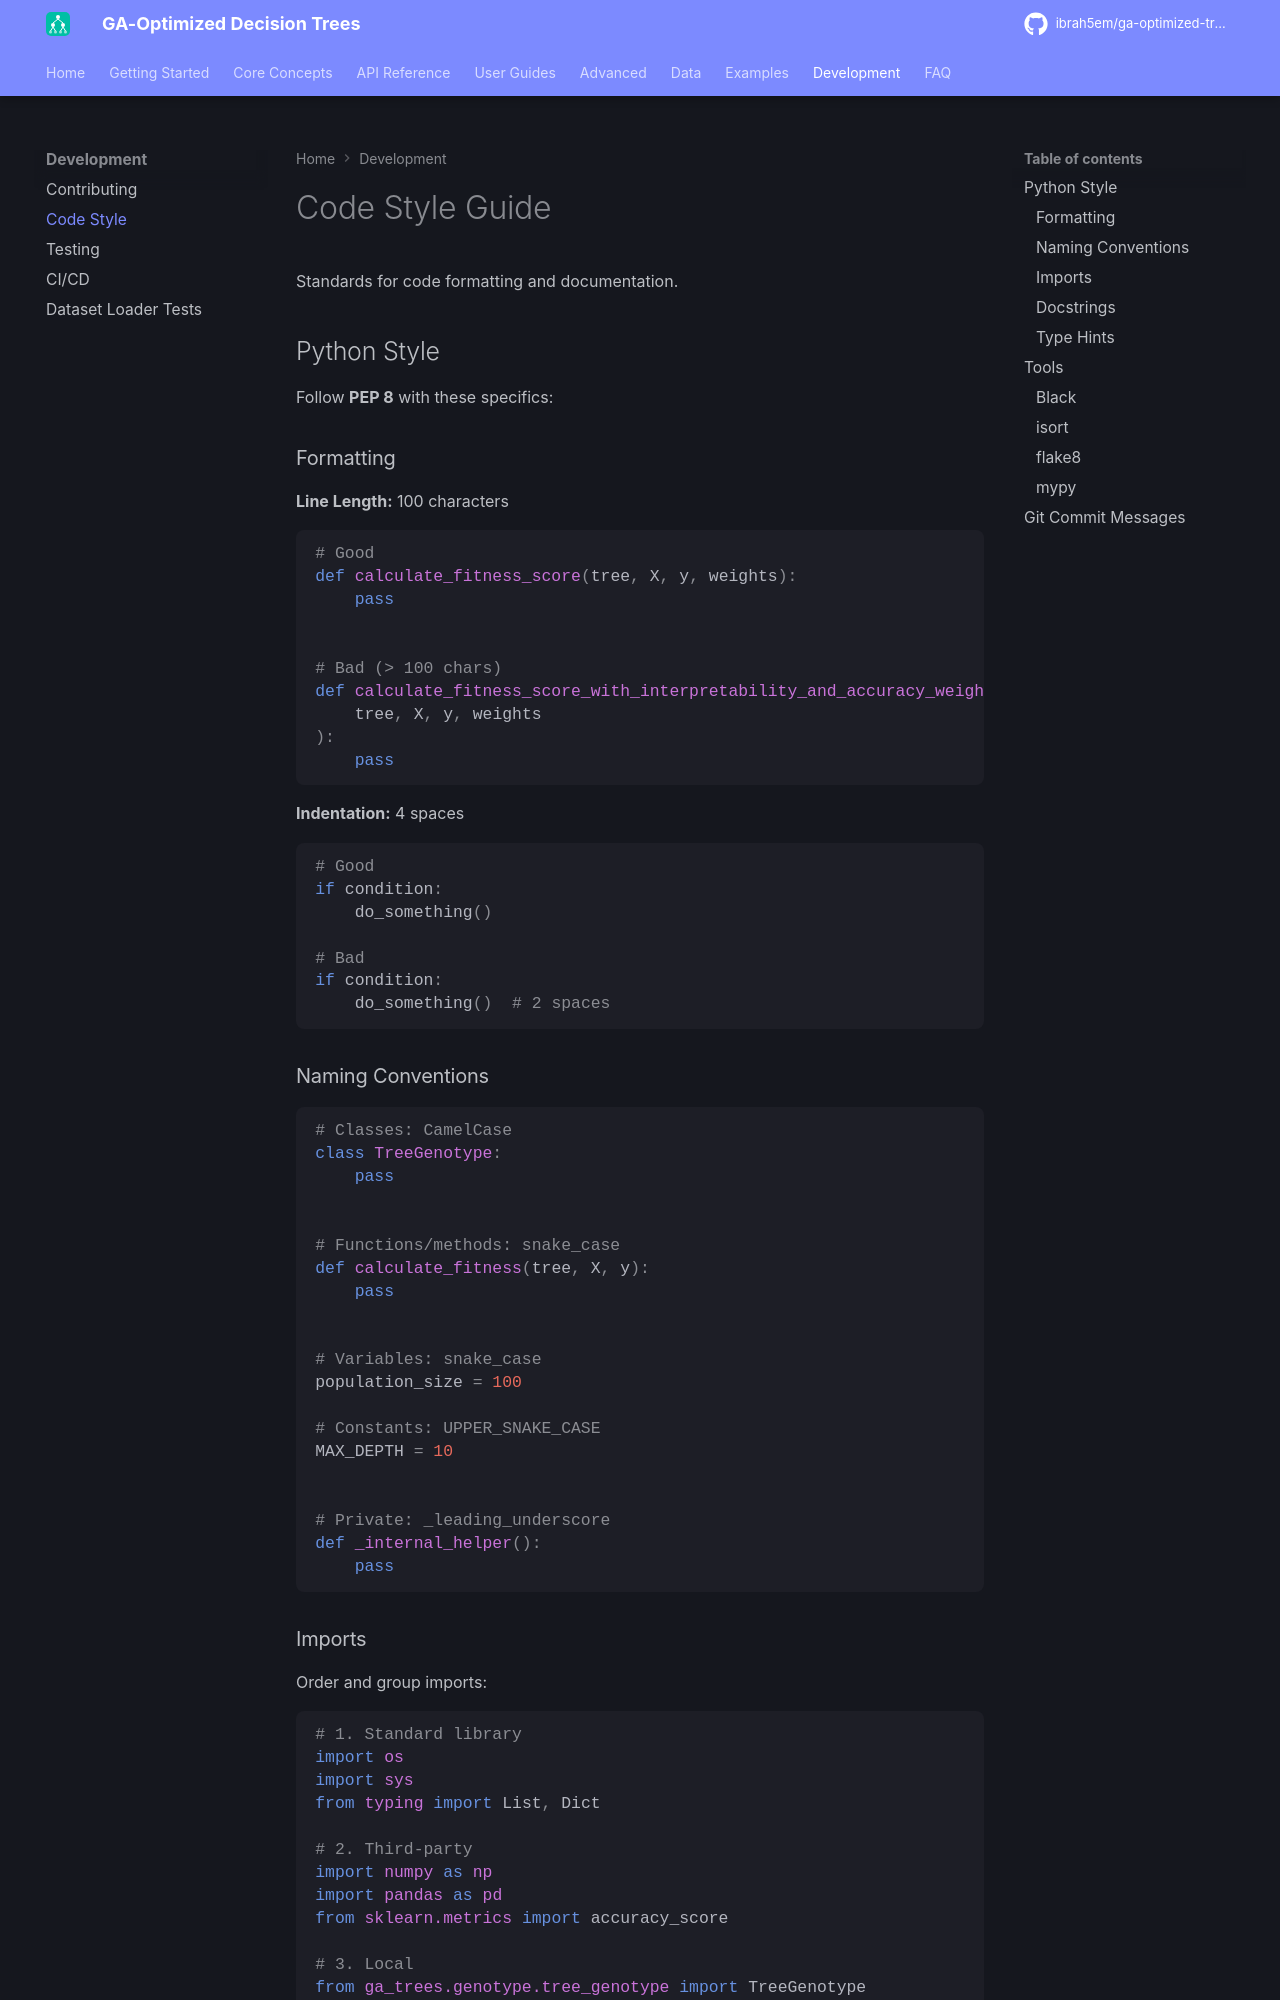

repository: ibrah5em/ga-optimized-trees · page: development/code-style/index.html · generator: mkdocs

# Code Style Guide

Standards for code formatting and documentation.

## Python Style

Follow **PEP 8** with these specifics:

### Formatting

**Line Length:** 100 characters

```python
# Good
def calculate_fitness_score(tree, X, y, weights):
    pass


# Bad (> 100 chars)
def calculate_fitness_score_with_interpretability_and_accuracy_weights(
    tree, X, y, weights
):
    pass
```

**Indentation:** 4 spaces

```python
# Good
if condition:
    do_something()

# Bad
if condition:
    do_something()  # 2 spaces
```

### Naming Conventions

```python
# Classes: CamelCase
class TreeGenotype:
    pass


# Functions/methods: snake_case
def calculate_fitness(tree, X, y):
    pass


# Variables: snake_case
population_size = 100

# Constants: UPPER_SNAKE_CASE
MAX_DEPTH = 10


# Private: _leading_underscore
def _internal_helper():
    pass
```

### Imports

Order and group imports:

```python
# 1. Standard library
import os
import sys
from typing import List, Dict

# 2. Third-party
import numpy as np
import pandas as pd
from sklearn.metrics import accuracy_score

# 3. Local
from ga_trees.genotype.tree_genotype import TreeGenotype
from ga_trees.fitness.calculator import FitnessCalculator
```
